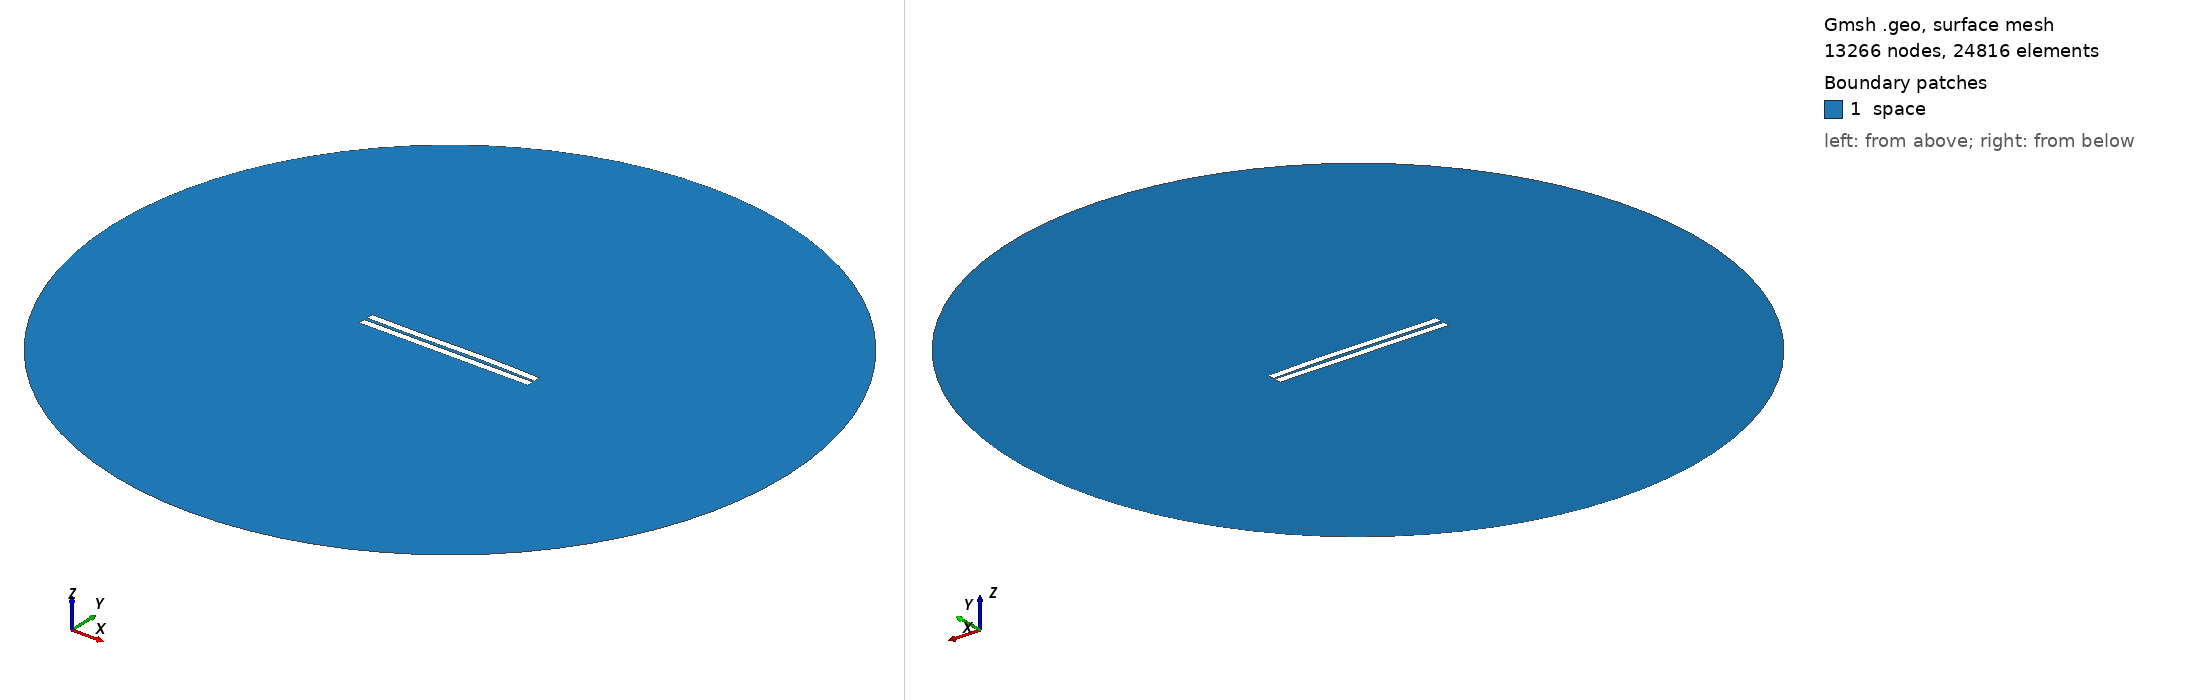

Gmsh geometry script, surface-meshed: 13266 nodes, 24816 surface elements. Boundary patches (legend numbers): 1 space. Left view from above one corner, right view from below the opposite corner. Legend entries are the model's physical surfaces. The drawing asked Gmsh for element sizes between 1% and 20% of the model's largest extent; the script's own settings can give other sizes.

=== 1353.geo (drawn) ===
//---------------------------------------
// Geometry kernel
//---------------------------------------

SetFactory("OpenCASCADE");



//---------------------------------------
// Parameters of the geometry
//---------------------------------------

// Overetch of the upper plate
overetch = 0.0;

// Distance between the plates
distance = 2.0;

// Discretization over the x axis (for the deformation)
nx = 50; 

// Length of the plate
L = 100 - overetch; 

// Number of modes
n = 4; 

// 1st mode coefficient
coeff(1) = -0.15;
beta(1) = 0.596864 * 3.1415926535 / L;

// 2nd mode coefficient
coeff(2) = 0.15;
beta(2) = 1.49418 * 3.1415926535 / L;

// 3rd mode coefficient
coeff(3) = -0.15;
beta(3) = 2.50025 * 3.1415926535 / L;

// 4th mode coefficient
coeff(4) = 0.0;
beta(4) = 3.49999 * 3.1415926535 / L;



//---------------------------------------
// Upper plate (deformed rectangle)
//---------------------------------------

// Coordiantes of the upper plate
xmin = -50;
xmax = 50 - overetch;

// Height of the upper plate
yheight = 4 - 2 * overetch;

// Indexes of the points
UpperID[] = {};
LowerID[] = {};
LeftID[] = {};
RightID[] = {};

// Point index
p = 1;

// Horizontal edges
For i In {1:nx}
    x = xmin + (i-1)*(xmax - xmin)/(nx-1);

    y_bottom = distance / 2 + overetch;
    For j In {1:n}
        C = (Cosh(beta(j)*L) + Cos(beta(j)*L)) / (Sinh(beta(j)*L) + Sin(beta(j)*L));
        y_bottom  = y_bottom + coeff(j) * (Cosh(beta(j)*(x+50)) - Cos(beta(j)*(x+50)) - C * (Sinh(beta(j)*(x+50)) - Sin(beta(j)*(x+50))));
    EndFor

    y_top = y_bottom + yheight;

    Point(p) = {x, y_top, 0, 1.0};
    UpperID[i] = p;
    p = p + 1;

    Point(p) = {x, y_bottom, 0, 1.0};
    LowerID[i] = p;
    p = p + 1;
EndFor

// Create point lists
UpperPts[] = {}; LowerPts[] = {};
For i In {1:nx}
  UpperPts[] += {UpperID[i]};
  LowerPts[] += {LowerID[i]};
EndFor

// Build splines
Spline(1) = {UpperPts[]};
Spline(2) = {LowerPts[]};
Line(3) = {LowerPts[nx-1], UpperPts[nx-1]};
Line(4) = {LowerPts[0], UpperPts[0]};

// Build the plane surface
Curve Loop(1) = {2, 3, -1, -4};
Plane Surface(1) = {1};



//---------------------------------------
// Lower plate (rectangle)
//---------------------------------------

// Vertices
Point(1001) = {-50, -1, 0, 1.0};
Point(1002) = { 50, -1, 0, 1.0};
Point(1003) = { 50,  -5, 0, 1.0};
Point(1004) = {-50,  -5, 0, 1.0};

// Edges
Line(5) = {1001, 1002};
Line(6) = {1002, 1003};
Line(7) = {1003, 1004};
Line(8) = {1004, 1001};

// Plane surface
Line Loop(2) = {5, 6, 7, 8};
Plane Surface(2) = {2}; 



//---------------------------------------
// Outer (fictious) boundary
//---------------------------------------

// Points
Point(1005) = {0, 0, 0};       // Center
Point(1006) = {200, 0, 0};     // Start point
Point(1007) = {0, 200, 0};     // 90 degrees
Point(1008) = {-200, 0, 0};    // 180 degrees
Point(1009) = {0, -200, 0};    // 270 degrees

// Circle arcs (each needs start, center, end)
Circle(9) = {1006, 1005, 1007};
Circle(10) = {1007, 1005, 1008};
Circle(11) = {1008, 1005, 1009};
Circle(12) = {1009, 1005, 1006};

// Plane surface for the entire domain
Curve Loop(3) = {9, 10, 11, 12};
Surface(3) = {3};

// Subtract the plates from the whole domain to obtain the actual domain where we want to solve the equations
BooleanDifference{ Surface{3}; Delete; }{ Surface{1}; Surface{2}; Delete; }




//---------------------------------------
// Transfinite Lines/Curves
//---------------------------------------

// Set the number of points on the boundaries
r = 7;

// Plates
Transfinite Curve {1, 2} = 50*r Using Progression 1;
Transfinite Curve {3, 4} = 2*r Using Progression 1;
Transfinite Line {5, 7} = 50*r Using Progression 1;
Transfinite Line {6, 8} = 2*r Using Progression 1;

// Outer boundary
Transfinite Line {9, 10, 11, 12} = 20 Using Progression 1;



//---------------------------------------
// Physical groups
//---------------------------------------                

// Physical curves (boundaries)
Physical Line("force_segment", 10) = {2};
Physical Line("upper_plate", 11) = {1, 3, 4};
Physical Line("lower_plate", 12) = {5, 6, 7, 8};
Physical Line("boundary", 20) = {9, 10, 11, 12};

// Physical Surfaces
Physical Surface("space", 30) = {3};



//---------------------------------------
// 6. Generate the Mesh
//---------------------------------------

// 2D mesh generation
Mesh 2;
